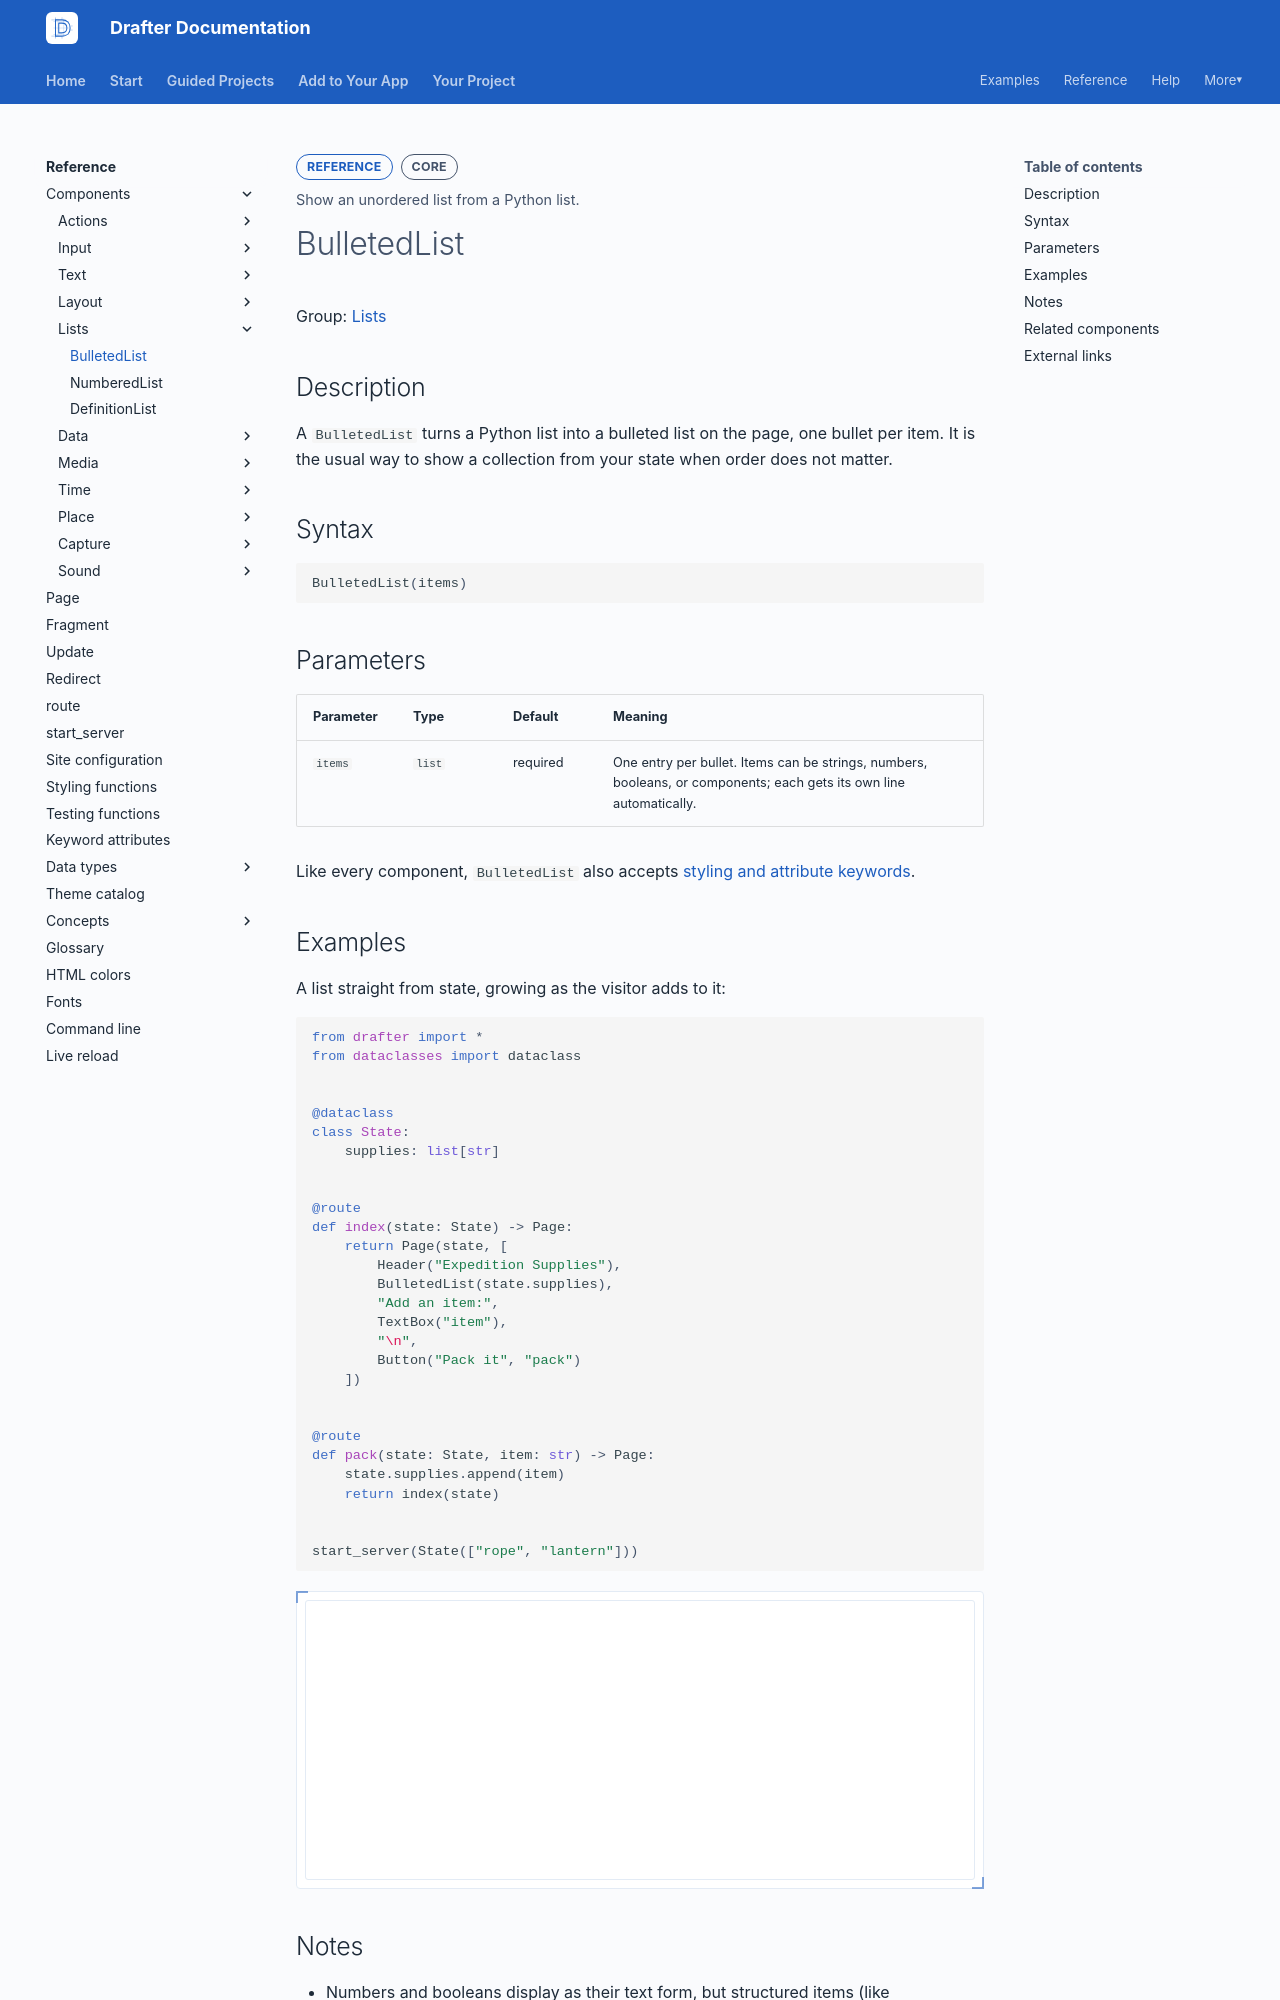

repository: drafter-edu/drafter · page: reference/components/lists/bulletedlist/index.html · generator: mkdocs

---
page_type: component
title: BulletedList
level: L2
audience: S
priority: P0
prereqs: []
symbols:
  - BulletedList
outcome: Show an unordered list from a Python list.
---

# BulletedList

Group: [Lists](../index.md#lists)

## Description

A `BulletedList` turns a Python list into a bulleted list on the page,
one bullet per item. It is the usual way to show a collection from
your state when order does not matter.

## Syntax

```python
BulletedList(items)
```

## Parameters

| Parameter | Type | Default | Meaning |
| --------- | ---- | ------- | ------- |
| `items` | `list` | required | One entry per bullet. Items can be strings, numbers, booleans, or components; each gets its own line automatically. |

Like every component, `BulletedList` also accepts
[styling and attribute keywords](../../keyword-attributes.md).

## Examples

A list straight from state, growing as the visitor adds to it:

```python drafter height=280
from drafter import *
from dataclasses import dataclass


@dataclass
class State:
    supplies: list[str]


@route
def index(state: State) -> Page:
    return Page(state, [
        Header("Expedition Supplies"),
        BulletedList(state.supplies),
        "Add an item:",
        TextBox("item"),
        "\n",
        Button("Pack it", "pack")
    ])


@route
def pack(state: State, item: str) -> Page:
    state.supplies.append(item)
    return index(state)


start_server(State(["rope", "lantern"]))
```
